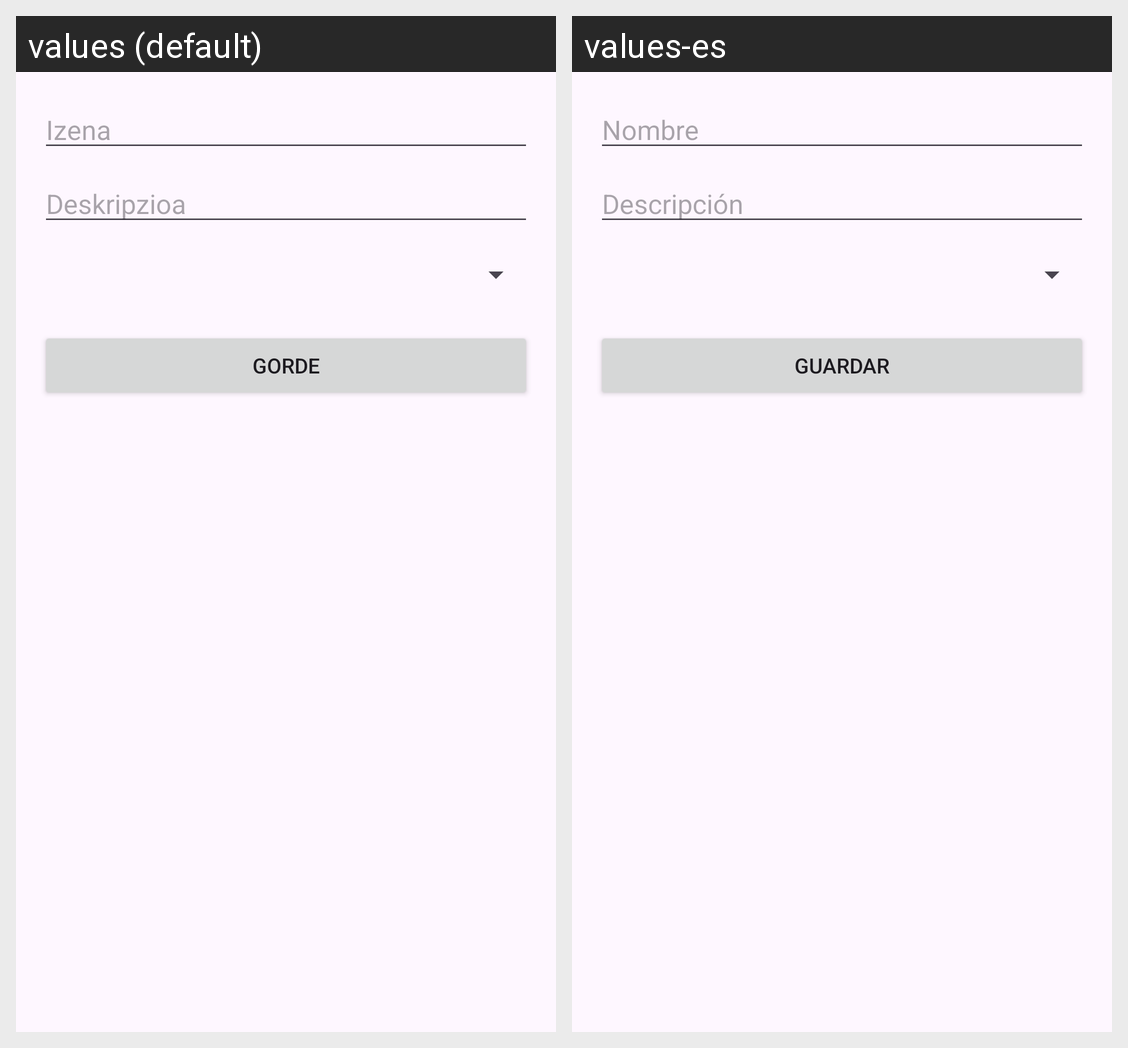

Translations of the strings shown on this Android screen, per locale in the grid:
Android screen res/layout/dialog_update_lenguaia.xml rendered under 2 locales, left to right: values (default), values-es. Device: Nexus 5 (rendered at 1080×1920; each locale shown at half size, 540×960, under a caption strip naming it); theme Theme.ZerrendaSQLLite.
Strings drawn on this screen, with the default value and each locale's value (text and hints the layout hard-codes, and strings that could not be matched under every locale, appear in the picture but are not listed):

izena
  values: Izena
  values-es: Nombre

deskripzioa
  values: Deskripzioa
  values-es: Descripción

gorde
  values: Gorde
  values-es: Guardar
